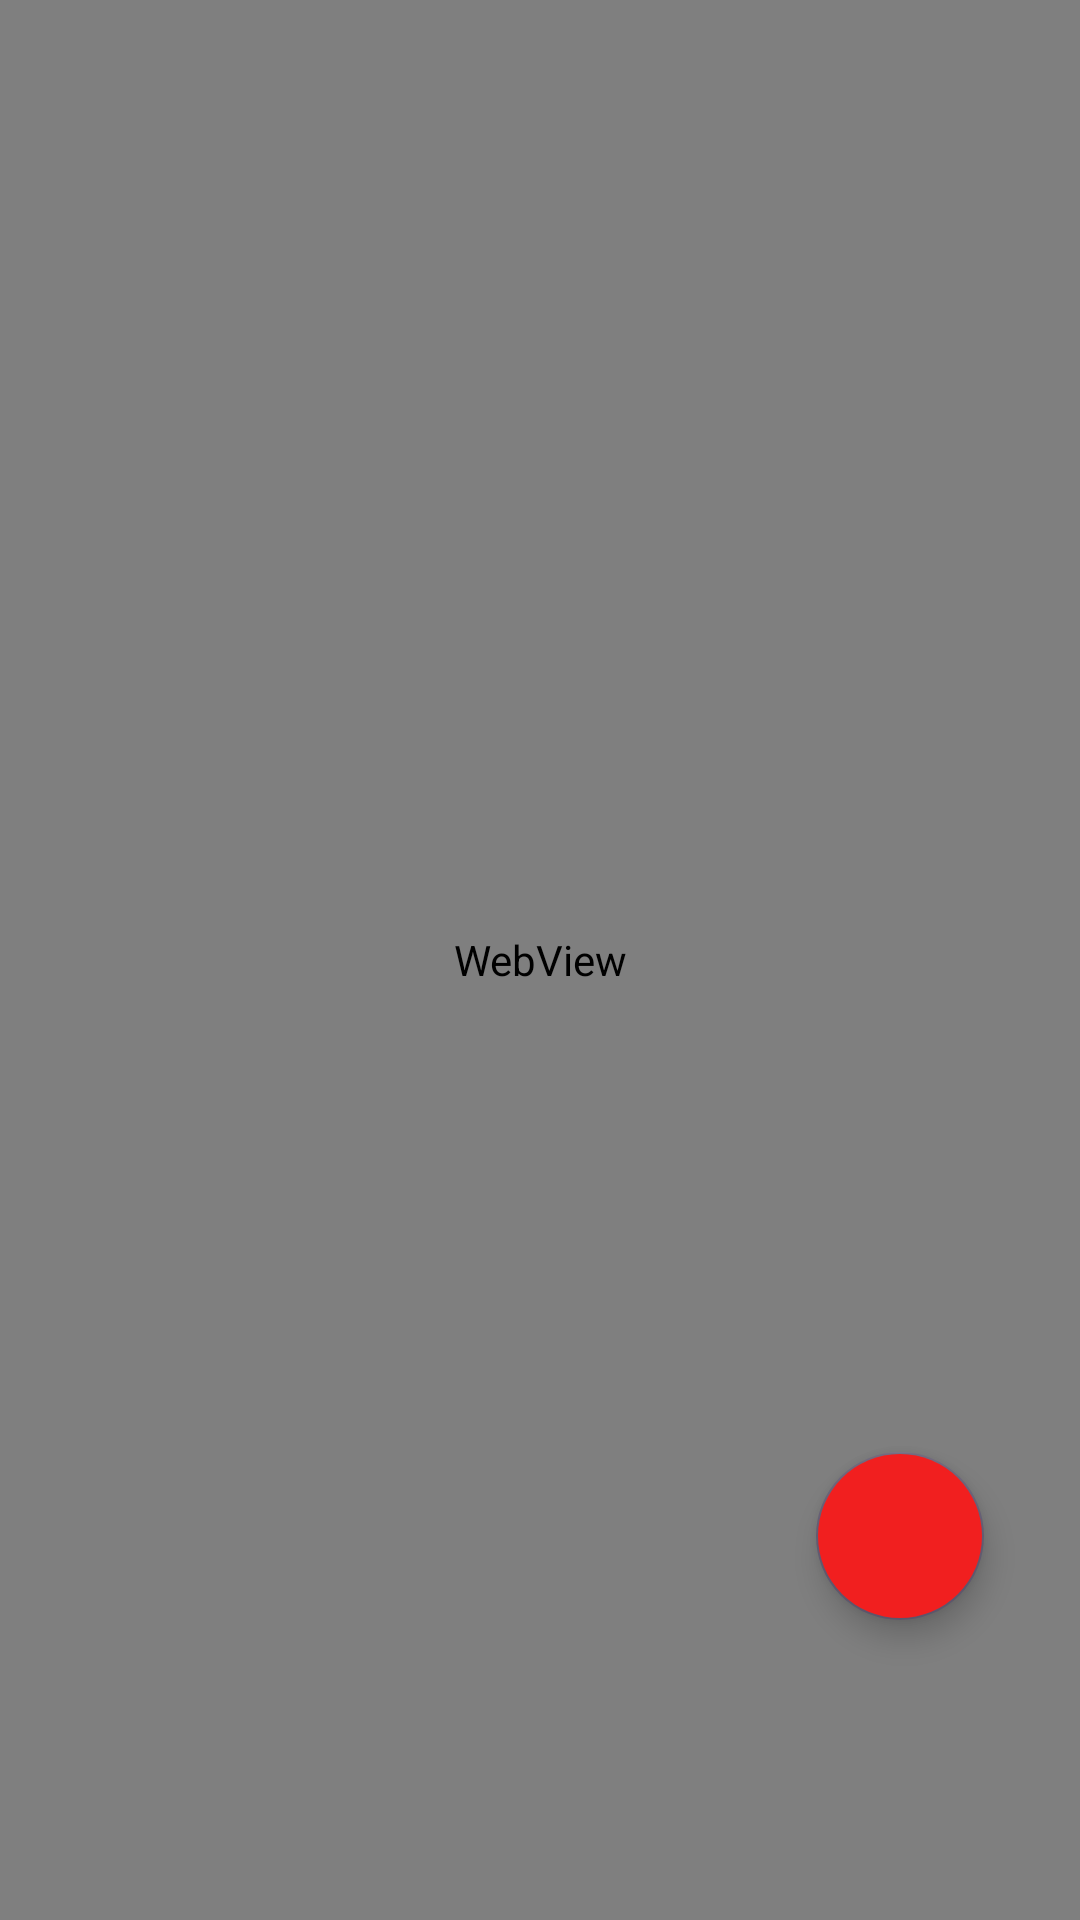

Produce the Android XML layout that renders to this screen, including the resource entries it uses.
<!-- AndroidManifest.xml: application theme Theme.DockNews -->
<!-- res/layout/fragment_article.xml -->
<?xml version="1.0" encoding="utf-8"?>
<androidx.constraintlayout.widget.ConstraintLayout xmlns:android="http://schemas.android.com/apk/res/android"
    xmlns:tools="http://schemas.android.com/tools"
    android:layout_width="match_parent"
    android:layout_height="match_parent"
    android:background="@color/white"
    xmlns:app="http://schemas.android.com/apk/res-auto"
    tools:context=".fragments.ArticleFragment">

    <WebView
        android:id="@+id/webView"
        android:layout_width="match_parent"
        android:layout_height="match_parent" />

    <com.google.android.material.floatingactionbutton.FloatingActionButton
        android:id="@+id/fab"
        android:layout_width="wrap_content"
        android:layout_height="wrap_content"
        android:src="@drawable/ic_favorite"
        app:fabSize="normal"
        android:layout_marginBottom="100dp"
        android:layout_marginEnd="32dp"
        android:backgroundTint="@color/action_red"
        app:layout_constraintBottom_toBottomOf="parent"
        app:layout_constraintEnd_toEndOf="parent" />

</androidx.constraintlayout.widget.ConstraintLayout>
<!-- resources referenced by this layout -->
<resources>
  <color name="action_red">#F11F1F</color>
  <color name="white">#FFFFFFFF</color>
  <style name="Theme.DockNews" parent="Base.Theme.DockNews" />
  <style name="Base.Theme.DockNews" parent="Theme.Material3.DayNight.NoActionBar">
          <item name="floatingActionButtonStyle">@style/floatingActionButton</item>
          <item name="android:statusBarColor">#FF4A4A</item>
          <item name="android:windowActivityTransitions">true</item>
      </style>
  <style name="floatingActionButton" parent="Widget.Design.FloatingActionButton">
          <item name="shapeAppearanceOverlay">@style/fab</item>
      </style>
  <style name="fab" parent="ShapeAppearance.MaterialComponents.SmallComponent">
          <item name="cornerSize">50%</item>
      </style>
</resources>
